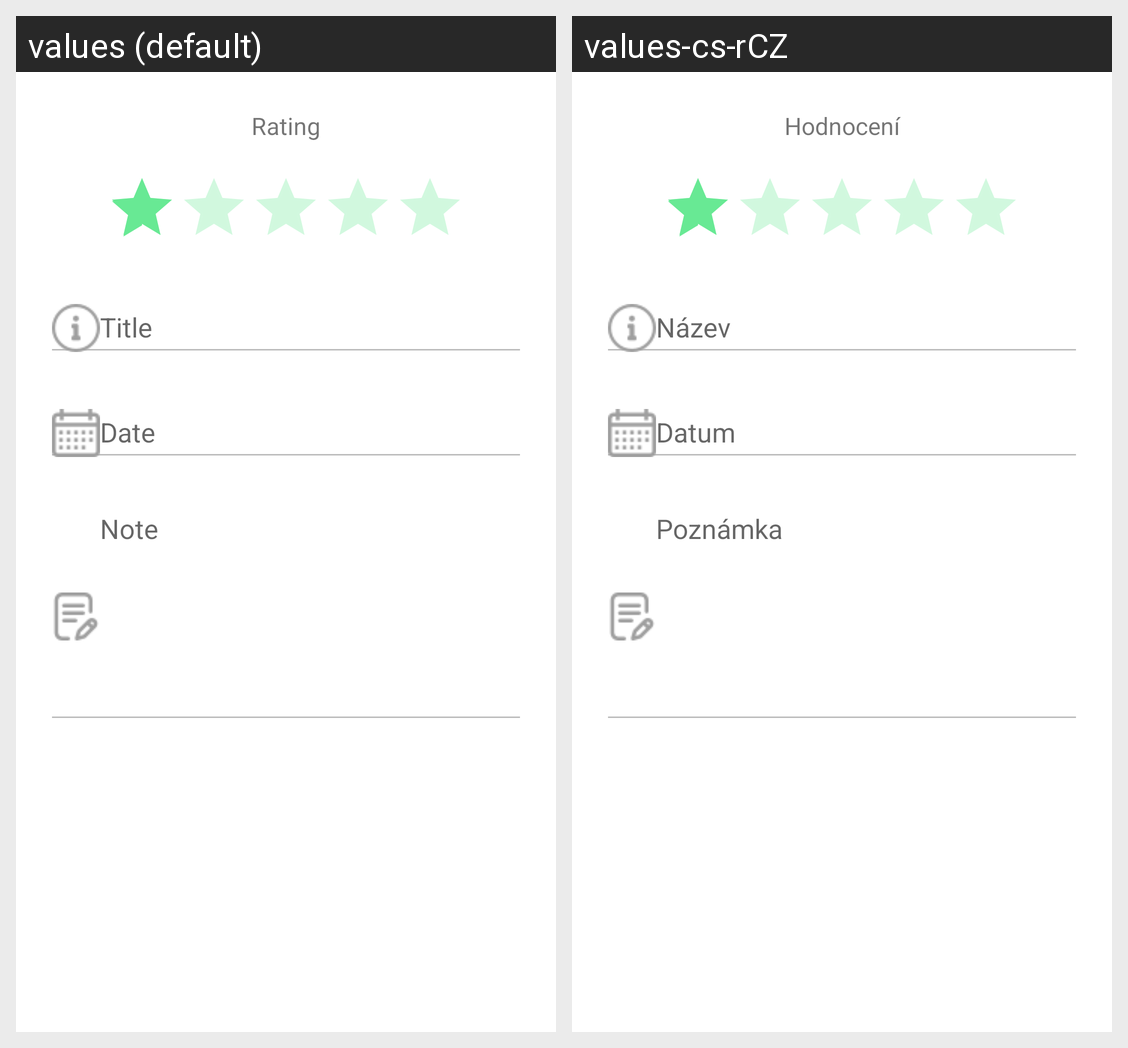

Strings drawn on this Android screen and how each of the app's shown locales translates them:
Android screen res/layout/content_note_show.xml rendered under 2 locales, left to right: values (default), values-cs-rCZ. Device: Nexus 5 (rendered at 1080×1920; each locale shown at half size, 540×960, under a caption strip naming it); theme AppTheme.
Strings drawn on this screen, with the default value and each locale's value (text and hints the layout hard-codes, and strings that could not be matched under every locale, appear in the picture but are not listed):

rating
  values: Rating
  values-cs-rCZ: Hodnocení

title
  values: Title
  values-cs-rCZ: Název

date
  values: Date
  values-cs-rCZ: Datum

note
  values: Note
  values-cs-rCZ: Poznámka
